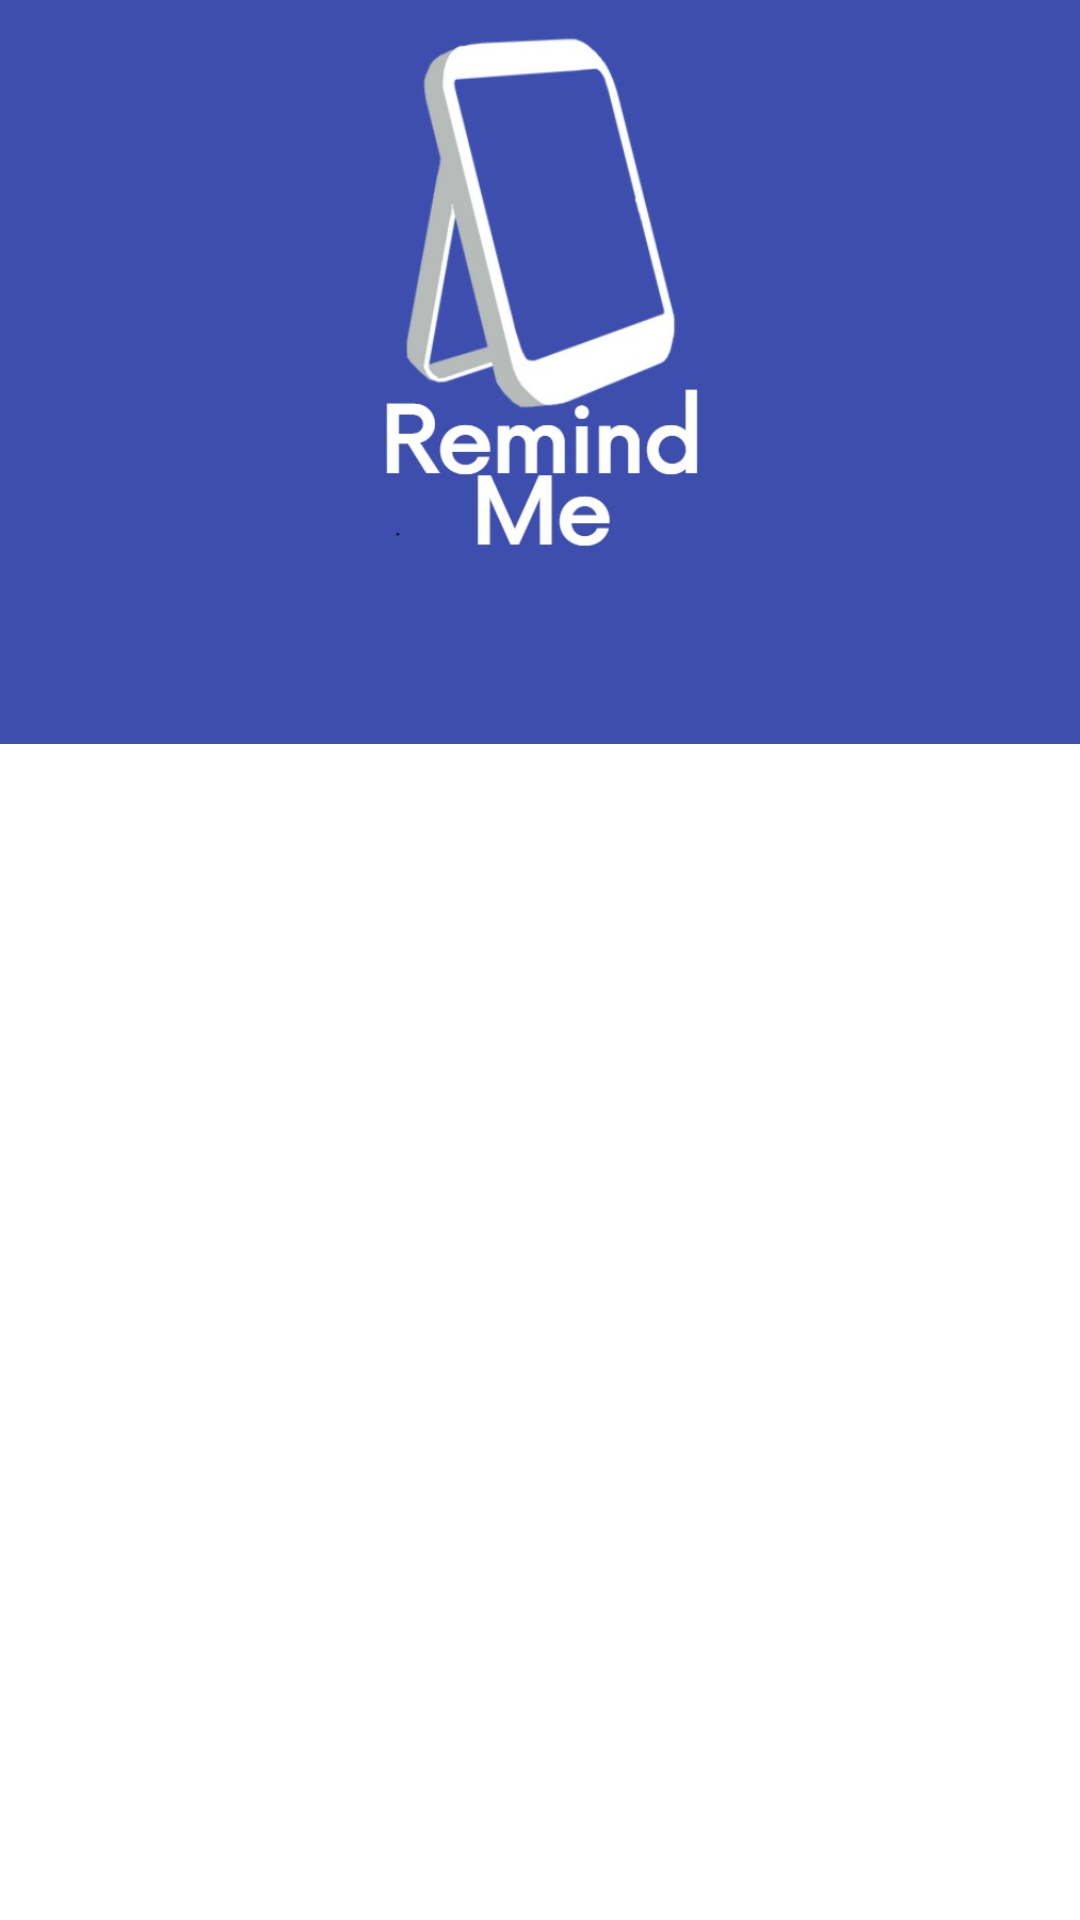

Android layout source for this screen:
<!-- AndroidManifest.xml: application theme Theme.RemindME -->
<!-- res/layout/activity_main.xml -->
<?xml version="1.0" encoding="utf-8"?>
<RelativeLayout xmlns:android="http://schemas.android.com/apk/res/android"
    xmlns:app="http://schemas.android.com/apk/res-auto"

    android:layout_width="match_parent"
    android:layout_height="match_parent">

    <ImageView
        android:id="@+id/logo"
        android:layout_width="match_parent"
        android:layout_height="200dp"
        android:layout_alignParentTop="true"
        android:layout_centerHorizontal="true"
        android:background="#3d4eaf"
        android:src="@drawable/logodraft1" />

    <androidx.viewpager2.widget.ViewPager2
        android:id="@+id/view_pager"
        android:layout_width="match_parent"
        android:layout_height="match_parent"
        android:layout_below="@+id/tab_layout">

    </androidx.viewpager2.widget.ViewPager2>

    <com.google.android.material.tabs.TabLayout
        android:id="@+id/tab_layout"
        android:fontFamily="@font/montserrat"
        android:layout_width="match_parent"
        android:layout_height="wrap_content"
        android:layout_below="@+id/logo"
        android:background="#3d4eaf"
        app:tabIndicatorColor="@color/purple_200"
        app:tabSelectedTextColor="@color/purple_200"
        app:tabTextColor="@color/black">

    </com.google.android.material.tabs.TabLayout>


</RelativeLayout>
<!-- resources referenced by this layout -->
<resources>
  <color name="black">#FF000000</color>
  <color name="purple_200">#D0AAA1</color>
  <!-- drawable logodraft1: png bitmap (drawable-v24, 26422 bytes) -->
  <style name="Theme.RemindME" parent="Theme.MaterialComponents.DayNight.DarkActionBar">
          
          <item name="colorPrimary">@color/purple_500</item>
          <item name="colorPrimaryVariant">@color/purple_700</item>
          <item name="colorOnPrimary">@color/white</item>
          
          <item name="colorSecondary">@color/teal_200</item>
          <item name="colorSecondaryVariant">@color/teal_700</item>
          <item name="colorOnSecondary">@color/black</item>
          
          <item name="android:statusBarColor">?attr/colorPrimaryVariant</item>
          
      </style>
  <color name="purple_500">#D0AAA1</color>
  <color name="purple_700">#D0AAA1</color>
  <color name="white">#FFFFFFFF</color>
  <color name="teal_200">#3d4eaf</color>
  <color name="teal_700">#3d4eaf</color>
</resources>
